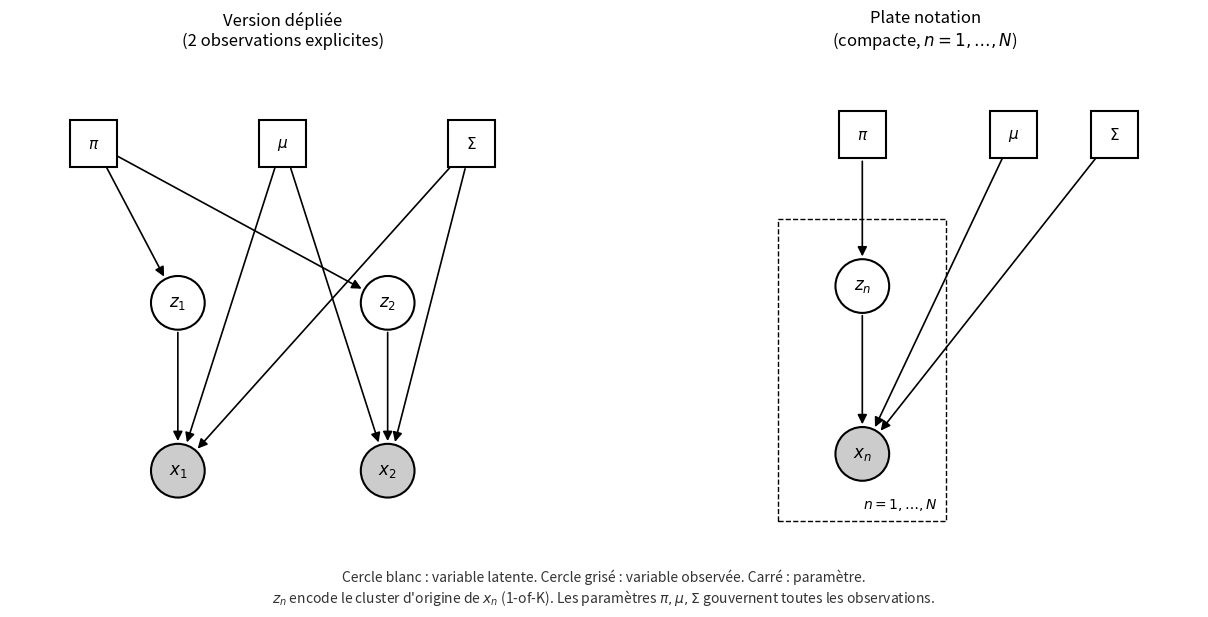

Generate this figure with matplotlib: (Note: this script raises an exception after producing the figure.)
"""
Génère l'image gmm_dag.png : le DAG du modèle GMM.

Deux panneaux :
- À gauche : version dépliée avec 2 observations explicites (pas 3, pour rester lisible).
  Paramètres positionnés au-dessus de leurs cibles : pi au-dessus des z, mu/Sigma au-dessus
  des x. Les flèches partent en oblique sans se croiser.
- À droite : plate notation compacte avec mu/Sigma décalés à droite pour que leurs flèches
  vers x_n ne traversent pas z_n.

Conventions : cercles blancs = latent, cercles grisés = observé,
carrés = paramètres (constantes du point de vue du graphe).

Output : gmm_dag.png dans le même dossier que ce script.
"""

import numpy as np
import matplotlib.pyplot as plt
from matplotlib.patches import Circle, Rectangle, FancyArrowPatch
import os

fig, (ax1, ax2) = plt.subplots(1, 2, figsize=(13, 6))

# ---------------------------------------------------------------------
# Helpers
# ---------------------------------------------------------------------
def add_node(ax, x, y, label, observed=False, param=False, radius=0.32, fontsize=12):
    """Ajoute un nœud (cercle pour variable, carré pour paramètre)."""
    if param:
        rect = Rectangle((x - radius, y - radius), 2 * radius, 2 * radius,
                         facecolor='white', edgecolor='black', linewidth=1.5,
                         zorder=4)
        ax.add_patch(rect)
    else:
        face = '#cccccc' if observed else 'white'
        circ = Circle((x, y), radius, facecolor=face, edgecolor='black',
                      linewidth=1.5, zorder=4)
        ax.add_patch(circ)
    ax.text(x, y, label, ha='center', va='center', fontsize=fontsize,
            style='italic', zorder=5)

def add_arrow(ax, x1, y1, x2, y2, r_start=0.32, r_end=0.32):
    """Flèche entre deux nœuds, en raccourcissant aux bords (rayons éventuellement différents)."""
    dx, dy = x2 - x1, y2 - y1
    L = np.hypot(dx, dy)
    if L == 0:
        return
    ux, uy = dx / L, dy / L
    arrow = FancyArrowPatch(
        (x1 + ux * r_start, y1 + uy * r_start),
        (x2 - ux * r_end, y2 - uy * r_end),
        arrowstyle='-|>', mutation_scale=14, linewidth=1.2, color='black',
        zorder=2
    )
    ax.add_patch(arrow)

# ---------------------------------------------------------------------
# Panneau gauche : version dépliée avec 2 observations seulement (plus lisible)
# ---------------------------------------------------------------------
ax = ax1
ax.set_xlim(-0.5, 6)
ax.set_ylim(-0.5, 5.5)
ax.set_aspect('equal')
ax.axis('off')
ax.set_title('Version dépliée\n(2 observations explicites)', fontsize=12, pad=10)

# Positions des observations
x1_pos, x2_pos = 1.5, 4.0

# Paramètres en haut, positionnés près de leurs cibles :
#   pi -> z_n (à gauche-centre)
#   mu, Sigma -> x_n (à droite)
pi_x, pi_y = 0.5, 4.5
mu_x, mu_y = 2.75, 4.5
Sigma_x, Sigma_y = 5.0, 4.5

add_node(ax, pi_x, pi_y, r'$\pi$', param=True, radius=0.28, fontsize=11)
add_node(ax, mu_x, mu_y, r'$\mu$', param=True, radius=0.28, fontsize=11)
add_node(ax, Sigma_x, Sigma_y, r'$\Sigma$', param=True, radius=0.28, fontsize=11)

# z_1, z_2 en milieu
z1_y = 2.6
add_node(ax, x1_pos, z1_y, '$z_1$', observed=False, radius=0.32, fontsize=12)
add_node(ax, x2_pos, z1_y, '$z_2$', observed=False, radius=0.32, fontsize=12)

# x_1, x_2 en bas
x_y = 0.6
add_node(ax, x1_pos, x_y, '$x_1$', observed=True, radius=0.32, fontsize=12)
add_node(ax, x2_pos, x_y, '$x_2$', observed=True, radius=0.32, fontsize=12)

# Flèches pi -> z_1, pi -> z_2
add_arrow(ax, pi_x, pi_y, x1_pos, z1_y, r_start=0.28, r_end=0.32)
add_arrow(ax, pi_x, pi_y, x2_pos, z1_y, r_start=0.28, r_end=0.32)

# Flèches z_1 -> x_1, z_2 -> x_2
add_arrow(ax, x1_pos, z1_y, x1_pos, x_y, r_start=0.32, r_end=0.32)
add_arrow(ax, x2_pos, z1_y, x2_pos, x_y, r_start=0.32, r_end=0.32)

# Flèches mu -> x_1, mu -> x_2
add_arrow(ax, mu_x, mu_y, x1_pos, x_y, r_start=0.28, r_end=0.32)
add_arrow(ax, mu_x, mu_y, x2_pos, x_y, r_start=0.28, r_end=0.32)

# Flèches Sigma -> x_1, Sigma -> x_2
add_arrow(ax, Sigma_x, Sigma_y, x1_pos, x_y, r_start=0.28, r_end=0.32)
add_arrow(ax, Sigma_x, Sigma_y, x2_pos, x_y, r_start=0.28, r_end=0.32)

# ---------------------------------------------------------------------
# Panneau droit : plate notation, mu/Sigma décalés à droite
# ---------------------------------------------------------------------
ax = ax2
ax.set_xlim(-0.5, 6)
ax.set_ylim(-0.5, 5.5)
ax.set_aspect('equal')
ax.axis('off')
ax.set_title('Plate notation\n(compacte, $n = 1, \\ldots, N$)', fontsize=12, pad=10)

# Positions des nœuds dans la plate
zn_x, zn_y = 2.0, 2.8
xn_x, xn_y = 2.0, 0.8

# Paramètres
#   pi : au-dessus de z_n (axe vertical)
#   mu : à droite, au-dessus de x_n
#   Sigma : encore plus à droite
pi_x, pi_y = 2.0, 4.6
mu_x, mu_y = 3.8, 4.6
Sigma_x, Sigma_y = 5.0, 4.6

add_node(ax, pi_x, pi_y, r'$\pi$', param=True, radius=0.28, fontsize=11)
add_node(ax, mu_x, mu_y, r'$\mu$', param=True, radius=0.28, fontsize=11)
add_node(ax, Sigma_x, Sigma_y, r'$\Sigma$', param=True, radius=0.28, fontsize=11)

# Plate (rectangle pointillé autour de z_n et x_n)
plate = Rectangle((1.0, 0.0), 2.0, 3.6, fill=False, edgecolor='black',
                  linewidth=1.0, linestyle='--', zorder=1)
ax.add_patch(plate)
ax.text(2.9, 0.1, r'$n = 1, \ldots, N$', ha='right', va='bottom', fontsize=10)

# Nœuds dans la plate
add_node(ax, zn_x, zn_y, '$z_n$', observed=False, radius=0.32, fontsize=12)
add_node(ax, xn_x, xn_y, '$x_n$', observed=True, radius=0.32, fontsize=12)

# Flèches :
# pi -> z_n (vertical, ne traverse rien)
add_arrow(ax, pi_x, pi_y, zn_x, zn_y, r_start=0.28, r_end=0.32)
# z_n -> x_n (vertical dans la plate)
add_arrow(ax, zn_x, zn_y, xn_x, xn_y, r_start=0.32, r_end=0.32)
# mu -> x_n (oblique, contourne z_n par la droite)
add_arrow(ax, mu_x, mu_y, xn_x, xn_y, r_start=0.28, r_end=0.32)
# Sigma -> x_n (oblique, contourne z_n par la droite, encore plus à droite)
add_arrow(ax, Sigma_x, Sigma_y, xn_x, xn_y, r_start=0.28, r_end=0.32)

# ---------------------------------------------------------------------
# Légende globale
# ---------------------------------------------------------------------
fig.text(0.5, 0.02,
         'Cercle blanc : variable latente. Cercle grisé : variable observée. Carré : paramètre.\n'
         '$z_n$ encode le cluster d\'origine de $x_n$ (1-of-K). '
         'Les paramètres $\\pi, \\mu, \\Sigma$ gouvernent toutes les observations.',
         ha='center', fontsize=10, color='#333')

plt.tight_layout(rect=[0, 0.06, 1, 1])

output_path = os.path.join(os.path.dirname(os.path.abspath(__file__)),
                           'gmm_dag.png')
plt.savefig(output_path, dpi=150, bbox_inches='tight', facecolor='white')
print(f"Image sauvegardée : {output_path}")
plt.show()
